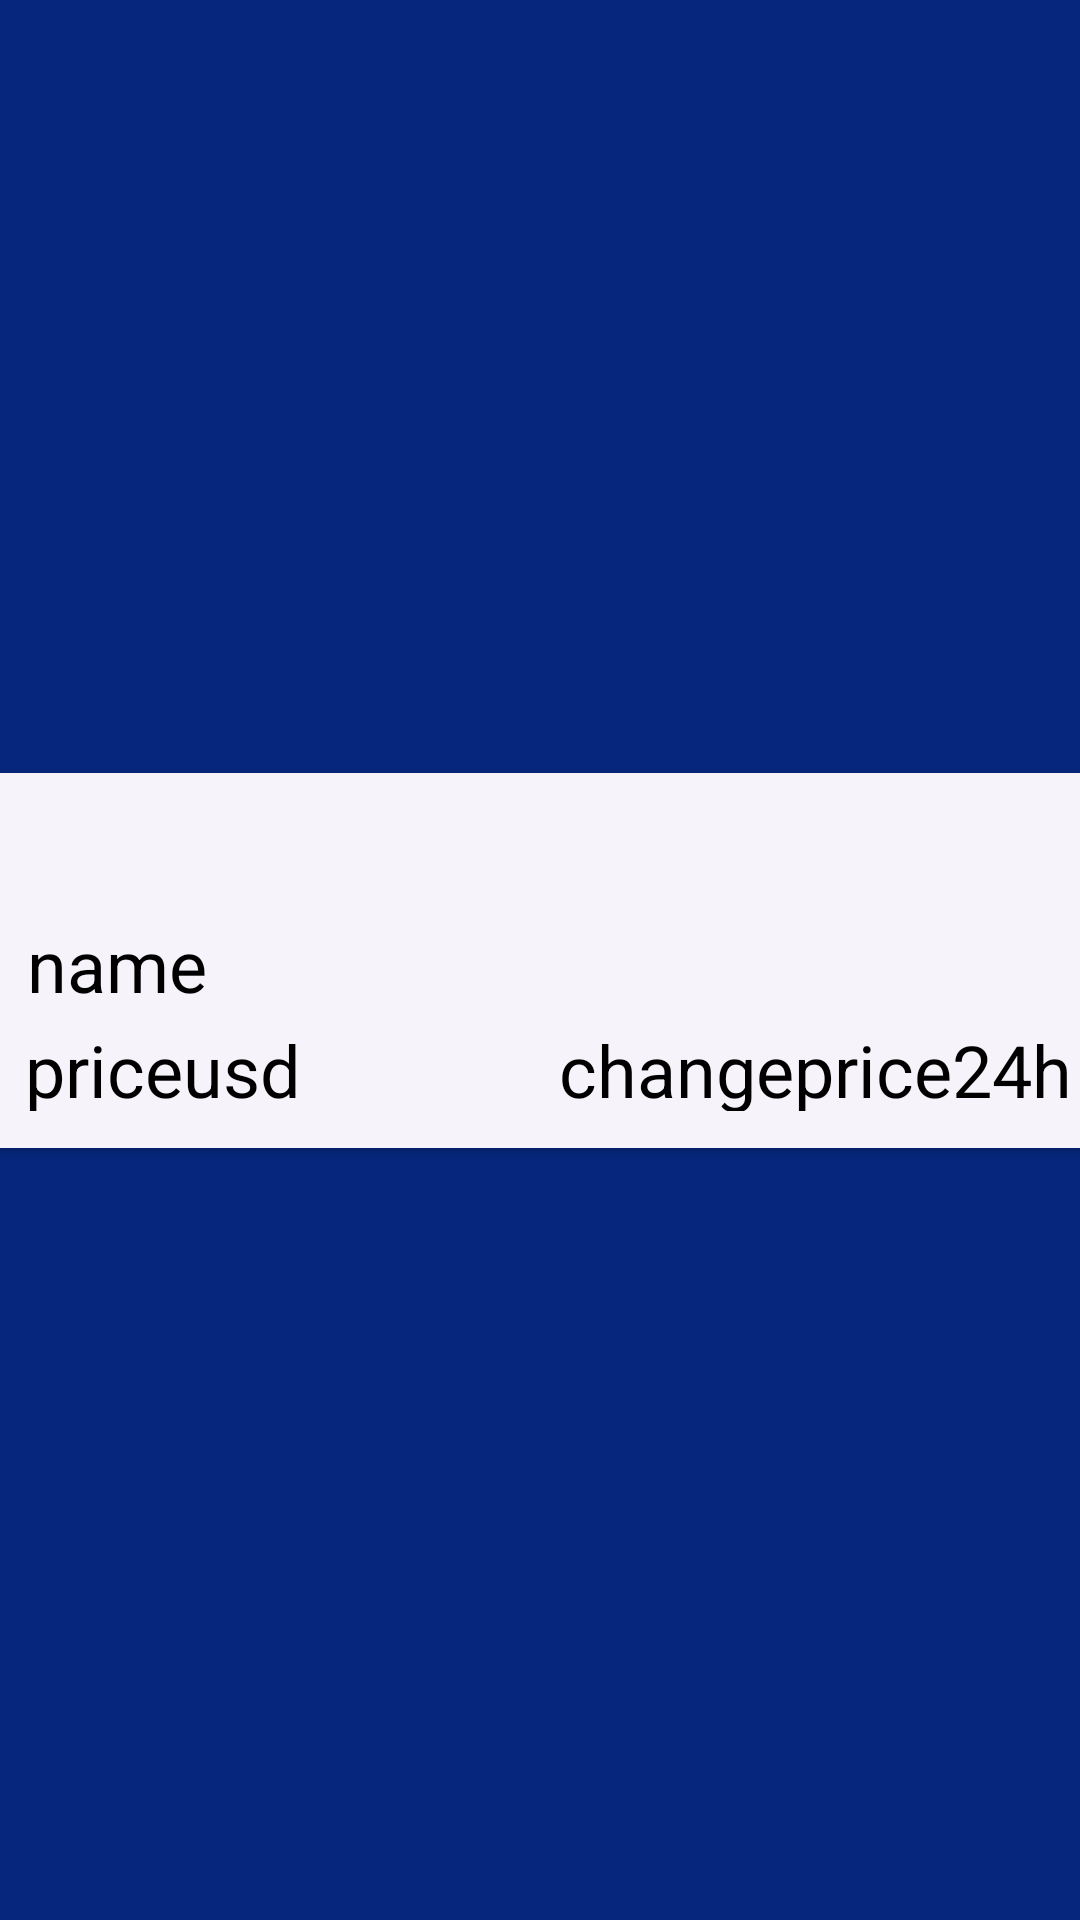

Write the Android layout XML for this screen, with the resource values it uses.
<!-- AndroidManifest.xml: application theme Theme.CryptocurrencyrateKotlin -->
<!-- res/layout/crupt_item.xml -->
<?xml version="1.0" encoding="utf-8"?>
<androidx.constraintlayout.widget.ConstraintLayout xmlns:android="http://schemas.android.com/apk/res/android"
    xmlns:app="http://schemas.android.com/apk/res-auto"
    xmlns:tools="http://schemas.android.com/tools"
    android:layout_width="412.5dp"
    android:layout_height="130dp"
    android:background="#05267C">

    <androidx.cardview.widget.CardView
        android:layout_width="415dp"
        android:layout_height="125dp"
        android:layout_marginEnd="3dp"
        app:layout_constraintBottom_toBottomOf="parent"
        app:layout_constraintEnd_toEndOf="parent"
        app:layout_constraintHorizontal_bias="0.5"
        app:layout_constraintStart_toStartOf="parent"
        app:layout_constraintTop_toTopOf="parent">

        <androidx.constraintlayout.widget.ConstraintLayout
            android:id="@+id/container"
            android:layout_width="match_parent"
            android:layout_height="match_parent"
            android:background="#0F673AB7">

            <TextView
                android:id="@+id/rank"
                android:layout_width="50dp"
                android:layout_height="30dp"
                android:layout_marginTop="30dp"
                android:layout_marginEnd="300dp"
                android:layout_marginBottom="100dp"
                android:text="100"
                android:textColor="#000000"
                android:textSize="24sp"
                android:textStyle="bold"
                app:layout_constraintBottom_toBottomOf="parent"
                app:layout_constraintEnd_toEndOf="parent"
                app:layout_constraintHorizontal_bias="0.5"
                app:layout_constraintStart_toStartOf="parent"
                app:layout_constraintTop_toTopOf="parent" />

            <TextView
                android:id="@+id/symbol"
                android:layout_width="50dp"
                android:layout_height="30dp"
                android:layout_marginTop="30dp"
                android:layout_marginEnd="200dp"
                android:layout_marginBottom="100dp"
                android:text="symbol"
                android:textColor="#000000"
                android:textSize="24sp"
                android:textStyle="bold"
                app:layout_constraintBottom_toBottomOf="parent"
                app:layout_constraintEnd_toEndOf="parent"
                app:layout_constraintHorizontal_bias="0.5"
                app:layout_constraintStart_toStartOf="parent"
                app:layout_constraintTop_toTopOf="parent" />

            <TextView
                android:id="@+id/name"
                android:layout_width="300dp"
                android:layout_height="30dp"
                android:layout_marginTop="30dp"
                android:layout_marginEnd="40dp"
                android:layout_marginBottom="30dp"
                android:fontFamily="sans-serif"
                android:text="name"
                android:textColor="#000000"
                android:textSize="24sp"
                app:layout_constraintBottom_toBottomOf="parent"
                app:layout_constraintEnd_toEndOf="parent"
                app:layout_constraintHorizontal_bias="0.5"
                app:layout_constraintStart_toStartOf="parent"
                app:layout_constraintTop_toTopOf="parent" />

            <TextView
                android:id="@+id/priceUSD"
                android:layout_width="175dp"
                android:layout_height="30dp"
                android:layout_marginTop="70dp"
                android:layout_marginEnd="166dp"
                android:text="priceusd"
                android:textColor="#000000"
                android:textSize="24sp"
                app:layout_constraintBottom_toBottomOf="parent"
                app:layout_constraintEnd_toEndOf="parent"
                app:layout_constraintHorizontal_bias="0.5"
                app:layout_constraintStart_toStartOf="parent"
                app:layout_constraintTop_toTopOf="parent" />

            <TextView
                android:id="@+id/changePrice24H"
                android:layout_width="175dp"
                android:layout_height="30dp"
                android:layout_marginStart="190dp"
                android:layout_marginTop="70dp"
                android:text="changeprice24h"
                android:textColor="#000000"
                android:textSize="24sp"
                app:layout_constraintBottom_toBottomOf="parent"
                app:layout_constraintEnd_toEndOf="parent"
                app:layout_constraintHorizontal_bias="0.5"
                app:layout_constraintStart_toStartOf="parent"
                app:layout_constraintTop_toTopOf="parent" />
        </androidx.constraintlayout.widget.ConstraintLayout>

    </androidx.cardview.widget.CardView>

</androidx.constraintlayout.widget.ConstraintLayout>
<!-- resources referenced by this layout -->
<resources>
  <style name="Theme.CryptocurrencyrateKotlin" parent="Theme.MaterialComponents.DayNight.DarkActionBar">
          
          <item name="colorPrimary">@color/purple_500</item>
          <item name="colorPrimaryVariant">@color/purple_700</item>
          <item name="colorOnPrimary">@color/white</item>
          
          <item name="colorSecondary">@color/teal_200</item>
          <item name="colorSecondaryVariant">@color/teal_700</item>
          <item name="colorOnSecondary">@color/black</item>
          
          <item name="android:statusBarColor" tools:targetApi="l">?attr/colorPrimaryVariant</item>
          
      </style>
  <!-- not gathered from this repository: default colours our renderer supplied (Android Studio template values) -->
  <color name="purple_500">#FF6200EE</color>
  <color name="purple_700">#FF3700B3</color>
  <color name="teal_200">#FF03DAC5</color>
  <color name="teal_700">#FF018786</color>
  <color name="black">#FF000000</color>
  <color name="white">#FFFFFFFF</color>
</resources>
